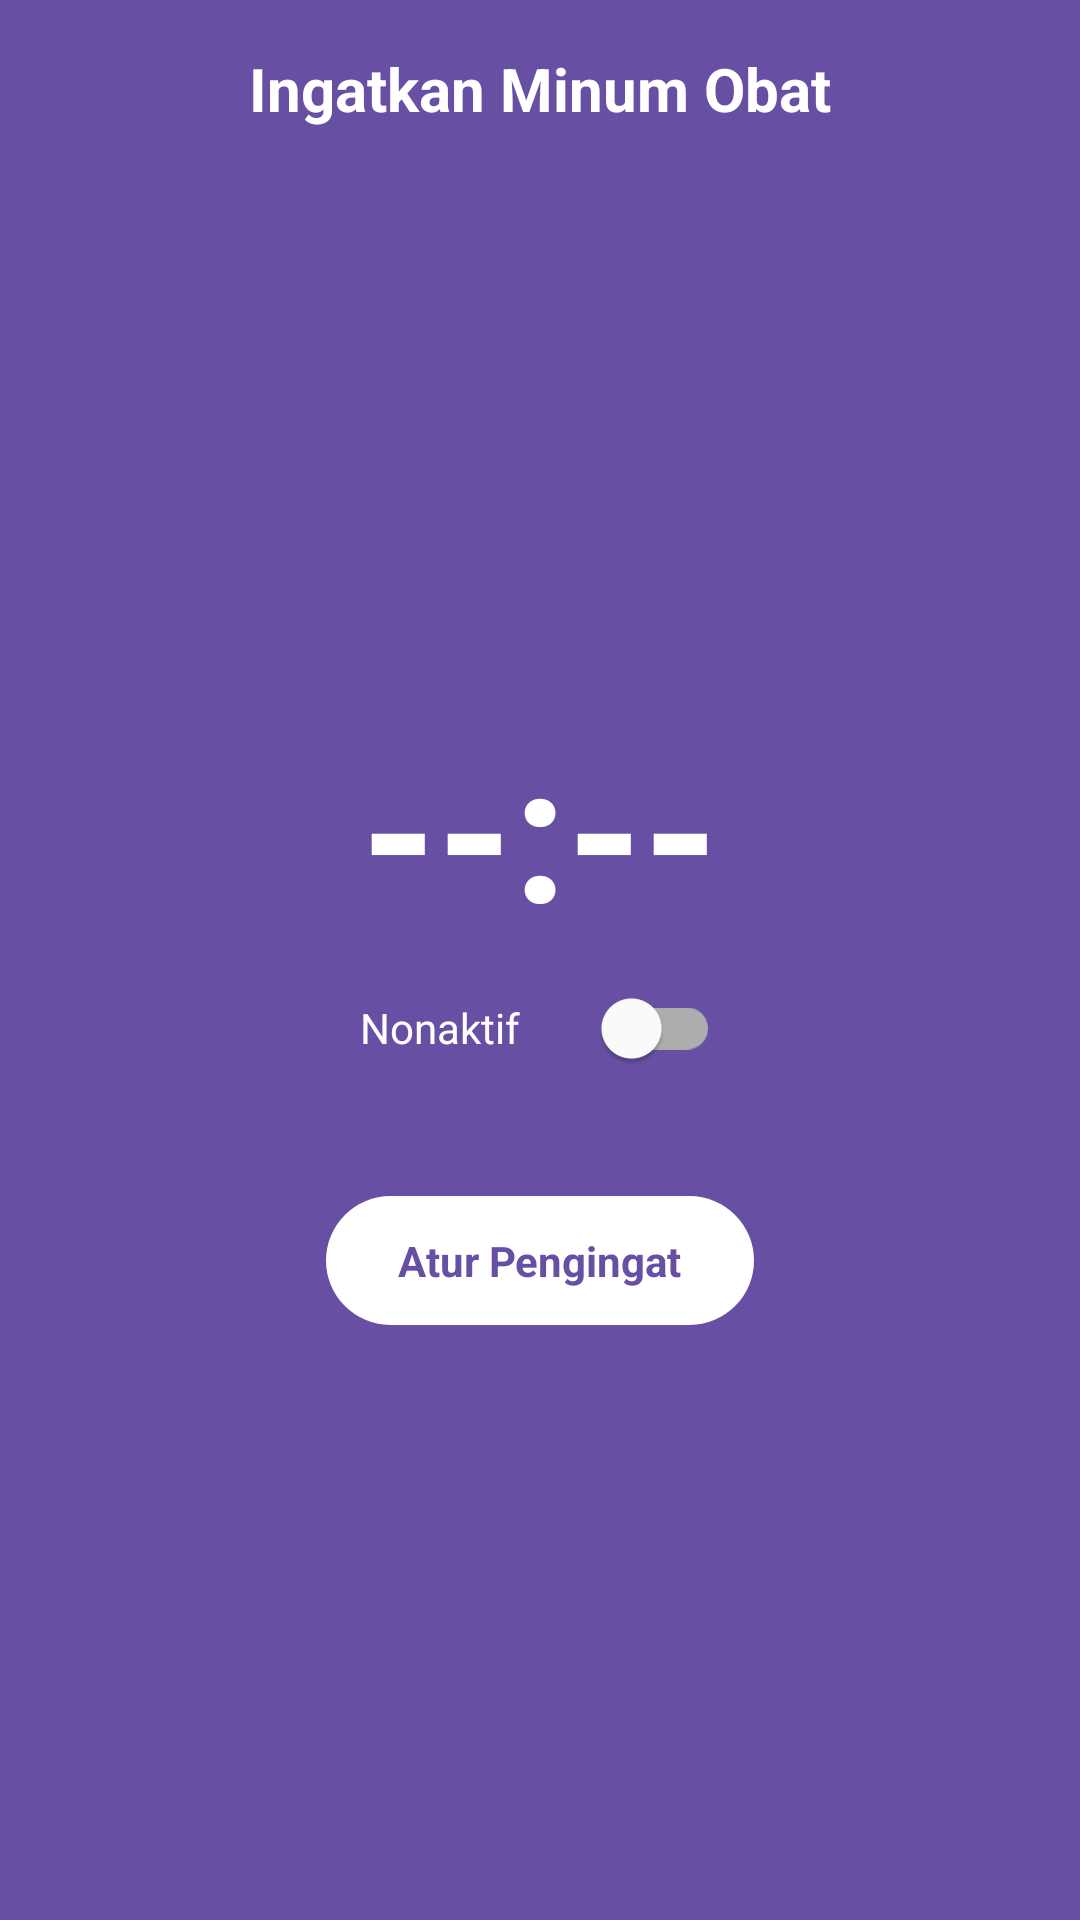

The Android layout XML behind this screen, and the referenced resources:
<!-- AndroidManifest.xml: application theme Theme.TBCReminder -->
<!-- res/layout/fragment_pengingat.xml -->
<?xml version="1.0" encoding="utf-8"?>
<LinearLayout xmlns:android="http://schemas.android.com/apk/res/android"
    xmlns:tools="http://schemas.android.com/tools"
    android:layout_width="match_parent"
    android:layout_height="match_parent"
    android:background="@color/purple_500"
    android:orientation="vertical">

    <TextView
        android:layout_width="match_parent"
        android:layout_height="wrap_content"
        android:gravity="center"
        android:padding="16dp"
        android:text="Ingatkan Minum Obat"
        android:textColor="@color/white"
        android:textSize="20sp"
        android:textStyle="bold" />

    <LinearLayout
        android:layout_width="match_parent"
        android:layout_height="match_parent"
        android:gravity="center"
        android:orientation="vertical">









        <TextView
            android:id="@+id/tvAlarm"
            android:layout_width="match_parent"
            android:layout_height="wrap_content"
            android:gravity="center"
            android:text="--:--"
            android:textColor="@color/white"
            android:textSize="64sp"
            android:textStyle="bold"
            tools:text="20:30" />

        <com.google.android.material.switchmaterial.SwitchMaterial
            android:id="@+id/mySwitch"
            android:layout_width="120dp"
            android:layout_height="wrap_content"
            android:textColor="@color/white"
            android:text="Nonaktif"/>

        
        
        
        
        

        
        
        
        
        
        
        
        

        
        
        
        

        
        
        
        
        
        
        
        

        

        <TextView
            android:id="@+id/btnAddAlarm"
            android:layout_width="wrap_content"
            android:layout_height="wrap_content"
            android:layout_marginTop="32dp"
            android:layout_marginBottom="24dp"
            android:background="@drawable/bg_white_button"
            android:paddingHorizontal="24dp"
            android:paddingVertical="12dp"
            android:text="Atur Pengingat"
            android:textColor="@color/purple_700"
            android:textStyle="bold" />

        
        
        
        
        
    </LinearLayout>
</LinearLayout>
<!-- resources referenced by this layout -->
<resources>
  <color name="purple_500">#6750A4</color>
  <color name="purple_700">#6750A4</color>
  <color name="white">#FFFFFFFF</color>
  <!-- drawable bg_white_button (drawable) -->
  <?xml version="1.0" encoding="utf-8"?>
  <shape xmlns:android="http://schemas.android.com/apk/res/android">
      <corners  android:radius="50dp"/>
      <solid android:color="#fff"></solid>
  </shape>
  <style name="Theme.TBCReminder" parent="Theme.MaterialComponents.DayNight.DarkActionBar">
          
          <item name="colorPrimary">@color/purple_500</item>
          <item name="colorPrimaryVariant">@color/purple_700</item>
          <item name="colorOnPrimary">@color/white</item>
          
          <item name="colorSecondary">@color/teal_200</item>
          <item name="colorSecondaryVariant">@color/teal_700</item>
          <item name="colorOnSecondary">@color/black</item>
          
          <item name="android:statusBarColor" tools:targetApi="l">?attr/colorPrimaryVariant</item>
          
      </style>
  <color name="teal_200">#D3C3FF</color>
  <color name="teal_700">#D3C3FF</color>
  <color name="black">#FF000000</color>
</resources>
